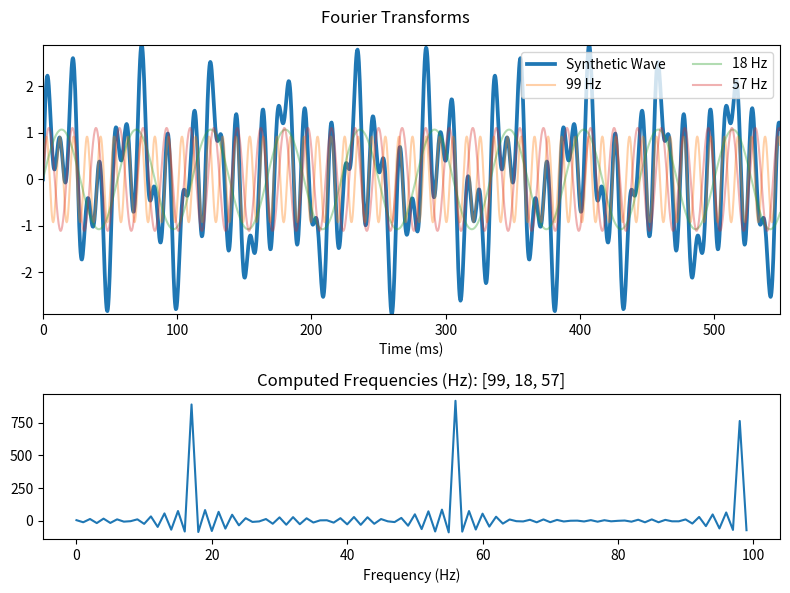

Write the Python code that produced this figure.
import math
import os

import numpy as np
import pandas as pd
import matplotlib.pyplot as plt


def makeFrequencyMatrix(ran, duration, sampleRate):
    time_points = np.arange(0, duration, 1 / sampleRate)
    frequencies = []
    for freq in range(1, ran + 1):
        signal = np.sin(2 * np.pi * freq * time_points)
        frequencies.append(signal)
    return pd.DataFrame(frequencies)


def runNewWave(numFreqs, freqs=None, ran=100, sampleRate=3000, duration=.549):
    if freqs is None:
        freqs = []
    lenFreqs = len(freqs)
    if numFreqs < 1:
        numFreqs = 1
    elif lenFreqs >= numFreqs:
        numFreqs = lenFreqs

    if not freqs and numFreqs > 0:
        freqs = [int(np.random.random() * 100) for _ in range(numFreqs)]

    frequency_matrix = makeFrequencyMatrix(ran, duration, sampleRate)
    time_points = np.arange(0, duration, 1 / sampleRate)

    usedFreqs = []
    sigs = []
    signal = 0
    for i in range(numFreqs):
        if i < lenFreqs:
            x = freqs[i]
        else:
            x = int(np.random.random() * ran)
        amplitude = 1 + (np.random.random() * 0.5 - 0.1)
        usedFreqs.append([x, amplitude])
        signal += amplitude * np.sin(2 * np.pi * x * time_points)
        sigs.append(x)

    fig, (ax1, ax2) = plt.subplots(2, 1, figsize=(8, 6), gridspec_kw={'height_ratios': [0.65, 0.35]})

    # Plot for the synthetic wave and component sine waves
    ax1.plot(time_points * 1000, signal, label="Synthetic Wave", linewidth=2.7)
    for f in usedFreqs:
        ax1.plot(time_points * 1000, f[1] * np.sin(2 * np.pi * f[0] * time_points), alpha=0.36, label=f"{f[0]} Hz")
    ax1.set_xlim(0, duration * 1000)
    ax1.set_ylim(min(signal), max(signal))
    ax1.set_xlabel('Time (ms)')
    # ax1.legend()
    num_lines = len(usedFreqs) + 1  # +1 for the main "Synthetic Wave" line
    max_rows = 3  # Limit to at most 3 rows

    # Calculate the required number of columns to keep the legend to 3 rows max
    ncol = math.ceil(num_lines / max_rows)

    # Set up the legend with the calculated number of columns
    ax1.legend(ncol=ncol, loc='upper right', bbox_to_anchor=(1, 1))

    # Plot for Fourier transform result
    ft = signal @ frequency_matrix.T
    ax2.plot(ft)
    ax2.set_title(f"Computed Frequencies (Hz): {[i for i in sigs]}")
    ax2.set_xlabel('Frequency (Hz)')

    # Add titles and save the plot
    plt.suptitle("Fourier Transforms")
    plt.tight_layout()

    # Save the figure
    save_dir = os.path.join(os.getcwd(), 'static', 'dynamic', 'images', 'fourier')
    os.makedirs(save_dir, exist_ok=True)  # Create directory if it doesn't exist
    file_path = os.path.join(save_dir, 'fourier.png')
    plt.savefig(file_path)


def main():
    runNewWave(3, [99])


if __name__ == '__main__':
    main()